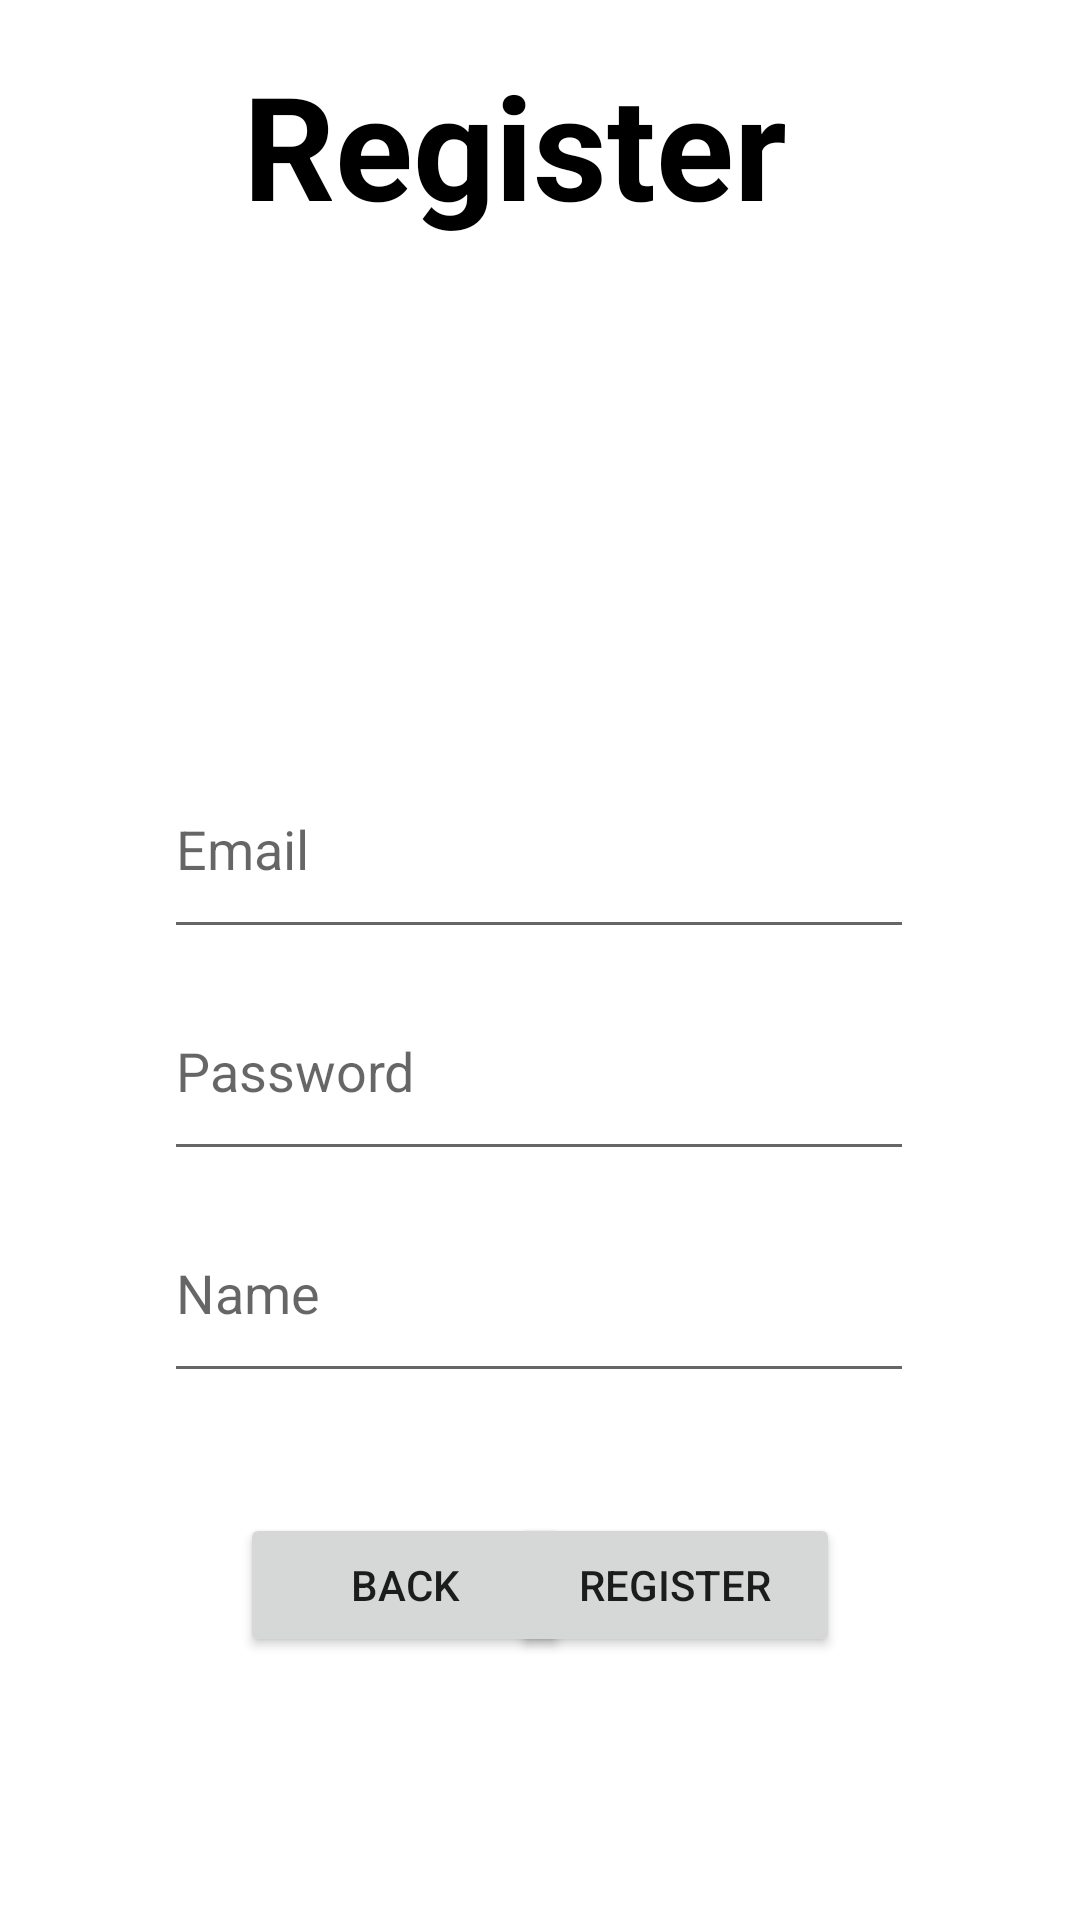

The Android layout XML behind this screen, and the referenced resources:
<!-- AndroidManifest.xml: application theme Theme.Bartender -->
<!-- res/layout/activity_registro.xml -->
<?xml version="1.0" encoding="utf-8"?>
<androidx.constraintlayout.widget.ConstraintLayout xmlns:android="http://schemas.android.com/apk/res/android"
    xmlns:app="http://schemas.android.com/apk/res-auto"
    xmlns:tools="http://schemas.android.com/tools"
    android:layout_width="match_parent"
    android:layout_height="match_parent"
    tools:context=".registro">

    <EditText
        android:id="@+id/nametxt"
        android:layout_width="250dp"
        android:layout_height="70dp"
        android:layout_marginTop="4dp"
        android:ems="10"
        android:hint="@string/name"
        android:inputType="text"
        app:layout_constraintEnd_toEndOf="parent"
        app:layout_constraintHorizontal_bias="0.496"
        app:layout_constraintStart_toStartOf="parent"
        app:layout_constraintTop_toBottomOf="@+id/pass" />

    <TextView
        android:id="@+id/Titulo"
        android:layout_width="wrap_content"
        android:layout_height="wrap_content"
        android:layout_marginTop="16dp"
        android:text="@string/Register_title"
        android:textColor="#000000"
        android:textSize="48sp"
        android:textStyle="bold"
        app:layout_constraintEnd_toEndOf="parent"
        app:layout_constraintHorizontal_bias="0.454"
        app:layout_constraintStart_toStartOf="parent"
        app:layout_constraintTop_toTopOf="parent" />

    <ImageView
        android:id="@+id/profile"
        android:layout_width="110dp"
        android:layout_height="110dp"
        android:layout_marginStart="156dp"
        android:layout_marginTop="36dp"
        android:contentDescription="@string/imagen_de_un_bartender"
        app:layout_constraintStart_toStartOf="parent"
        app:layout_constraintTop_toBottomOf="@+id/Titulo"
        app:srcCompat="@drawable/bartender" />

    <Button
        android:id="@+id/logout"
        android:layout_width="110dp"
        android:layout_height="48dp"
        android:layout_marginTop="40dp"
        android:layout_marginEnd="80dp"
        android:text="@string/register"
        app:layout_constraintEnd_toEndOf="parent"
        app:layout_constraintTop_toBottomOf="@+id/nametxt" />

    <Button
        android:id="@+id/edit"
        android:layout_width="110dp"
        android:layout_height="48dp"
        android:layout_marginStart="80dp"
        android:layout_marginTop="40dp"
        android:text="@string/btn_back"
        app:layout_constraintEnd_toStartOf="@+id/logout"
        app:layout_constraintHorizontal_bias="0.0"
        app:layout_constraintStart_toStartOf="parent"
        app:layout_constraintTop_toBottomOf="@+id/nametxt" />

    <EditText
        android:id="@+id/emailtxt"
        android:layout_width="250dp"
        android:layout_height="70dp"
        android:layout_marginTop="20dp"
        android:ems="10"
        android:hint="@string/email"
        android:inputType="textEmailAddress"
        app:layout_constraintEnd_toEndOf="parent"
        app:layout_constraintHorizontal_bias="0.496"
        app:layout_constraintStart_toStartOf="parent"
        app:layout_constraintTop_toBottomOf="@+id/profile" />

    <EditText
        android:id="@+id/pass"
        android:layout_width="250dp"
        android:layout_height="70dp"
        android:layout_marginTop="4dp"
        android:ems="10"
        android:hint="@string/password"
        android:inputType="textPassword"
        app:layout_constraintEnd_toEndOf="parent"
        app:layout_constraintHorizontal_bias="0.496"
        app:layout_constraintStart_toStartOf="parent"
        app:layout_constraintTop_toBottomOf="@+id/emailtxt" />


</androidx.constraintlayout.widget.ConstraintLayout>
<!-- resources referenced by this layout -->
<resources>
  <string name="Register_title">Register</string>
  <string name="btn_back">Back</string>
  <string name="email">Email</string>
  <string name="imagen_de_un_bartender">imagen de un bartender</string>
  <string name="name">Name</string>
  <string name="password">Password</string>
  <string name="register">Register</string>
  <style name="Theme.Bartender" parent="Theme.MaterialComponents.DayNight.DarkActionBar">
          
          <item name="colorPrimary">#C60000</item>
          <item name="colorPrimaryVariant">#C60000</item>
          <item name="colorOnPrimary">@color/white</item>
          
          <item name="colorSecondary">@color/teal_200</item>
          <item name="colorSecondaryVariant">@color/teal_700</item>
          <item name="colorOnSecondary">@color/black</item>
          
          <item name="android:statusBarColor" tools:targetApi="l">?attr/colorPrimaryVariant</item>
          
      </style>
  <!-- not gathered from this repository: default colours our renderer supplied (Android Studio template values) -->
  <color name="teal_200">#FF03DAC5</color>
  <color name="teal_700">#FF018786</color>
  <color name="black">#FF000000</color>
  <color name="white">#FFFFFFFF</color>
</resources>
